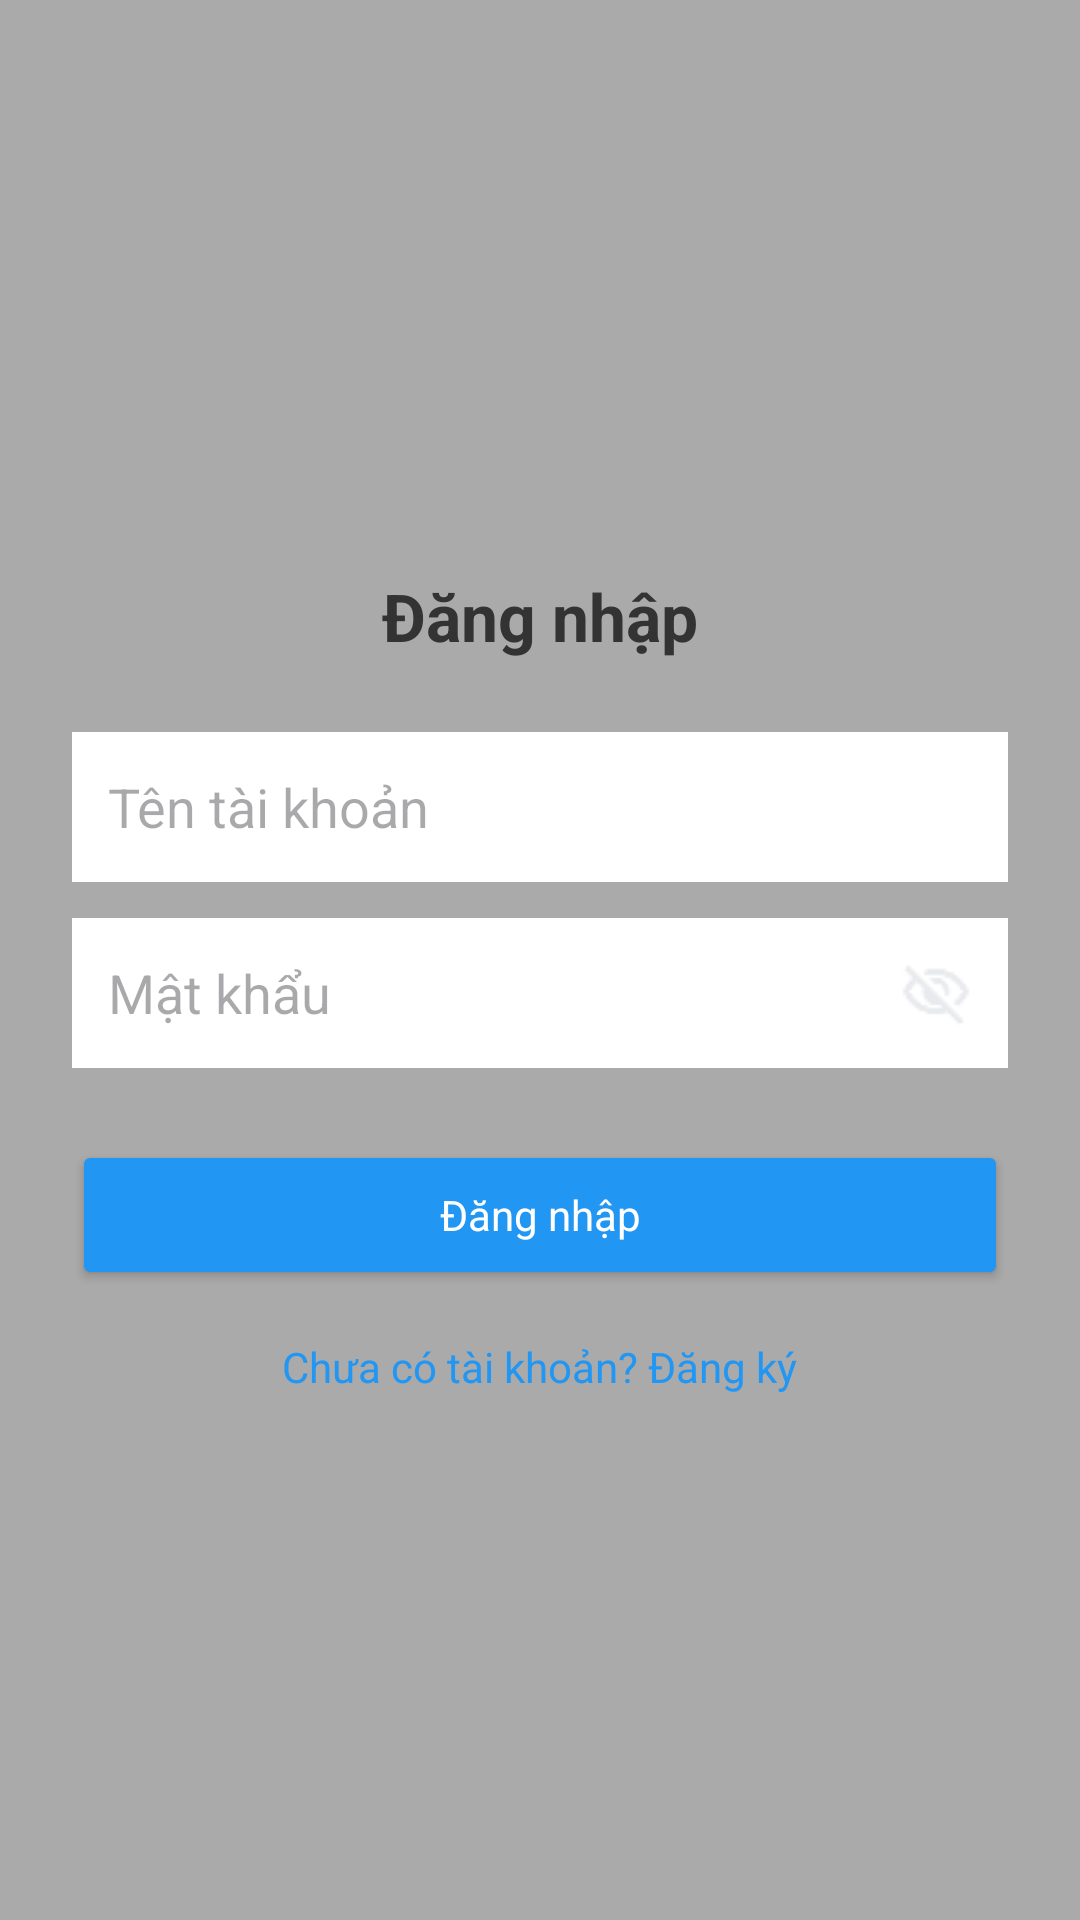

Android layout source for this screen:
<!-- AndroidManifest.xml: application theme Theme.DoAnAndroid -->
<!-- res/layout/activity_login.xml -->
<?xml version="1.0" encoding="utf-8"?>
<ScrollView xmlns:android="http://schemas.android.com/apk/res/android"
    android:layout_width="match_parent"
    android:layout_height="match_parent"
    android:background="@android:color/darker_gray">

    <LinearLayout
        android:layout_width="match_parent"
        android:layout_height="wrap_content"
        android:orientation="vertical"
        android:padding="24dp"
        android:gravity="center_horizontal"
        android:layout_gravity="center">

        <TextView
            android:layout_width="wrap_content"
            android:layout_height="wrap_content"
            android:text="Đăng nhập"
            android:textSize="22sp"
            android:textStyle="bold"
            android:layout_marginTop="16dp"
            android:textColor="#333"/>

        <EditText
            android:id="@+id/edt_username"
            android:layout_width="match_parent"
            android:layout_height="50dp"
            android:hint="Tên tài khoản"
            android:padding="12dp"
            android:background="@color/white"
            android:layout_marginTop="24dp"
            android:inputType="textEmailAddress" />

        <FrameLayout
            android:layout_width="match_parent"
            android:layout_height="50dp"
            android:layout_marginTop="12dp">

            <EditText
                android:id="@+id/edt_password"
                android:layout_width="match_parent"
                android:layout_height="match_parent"
                android:hint="Mật khẩu"
                android:padding="12dp"
                android:background="@color/white"
                android:inputType="textPassword"/>

            <ImageView
                android:id="@+id/btn_unseen_password"
                android:layout_width="24dp"
                android:layout_height="24dp"
                android:layout_gravity="end|center_vertical"
                android:layout_marginEnd="12dp"
                android:contentDescription="unseen_mk"
                android:src="@drawable/visibility_off"/>
        </FrameLayout>

        <Button
            android:id="@+id/btn_login"
            android:layout_width="match_parent"
            android:layout_height="50dp"
            android:text="Đăng nhập"
            android:textAllCaps="false"
            android:backgroundTint="#2196F3"
            android:textColor="#FFF"
            android:layout_marginTop="24dp"/>

        <TextView
            android:id="@+id/txv_signup"
            android:layout_width="wrap_content"
            android:layout_height="wrap_content"
            android:text="Chưa có tài khoản? Đăng ký"
            android:textColor="#2196F3"
            android:layout_marginTop="16dp"
            android:textSize="14sp"/>
    </LinearLayout>
</ScrollView>
<!-- resources referenced by this layout -->
<resources>
  <color name="white">#FFFFFFFF</color>
  <!-- drawable visibility_off: png bitmap (drawable, 784 bytes) -->
  <style name="Theme.DoAnAndroid" parent="Base.Theme.DoAnAndroid" />
  <style name="Base.Theme.DoAnAndroid" parent="Theme.Material3.DayNight.NoActionBar">
          
           <item name="colorPrimary">@color/my_light_primary</item>
          <item name="textAllCaps">@null</item>
          <item name="fontFamily">@font/itim_regular</item>
      </style>
  <color name="my_light_primary">#035773</color>
</resources>
